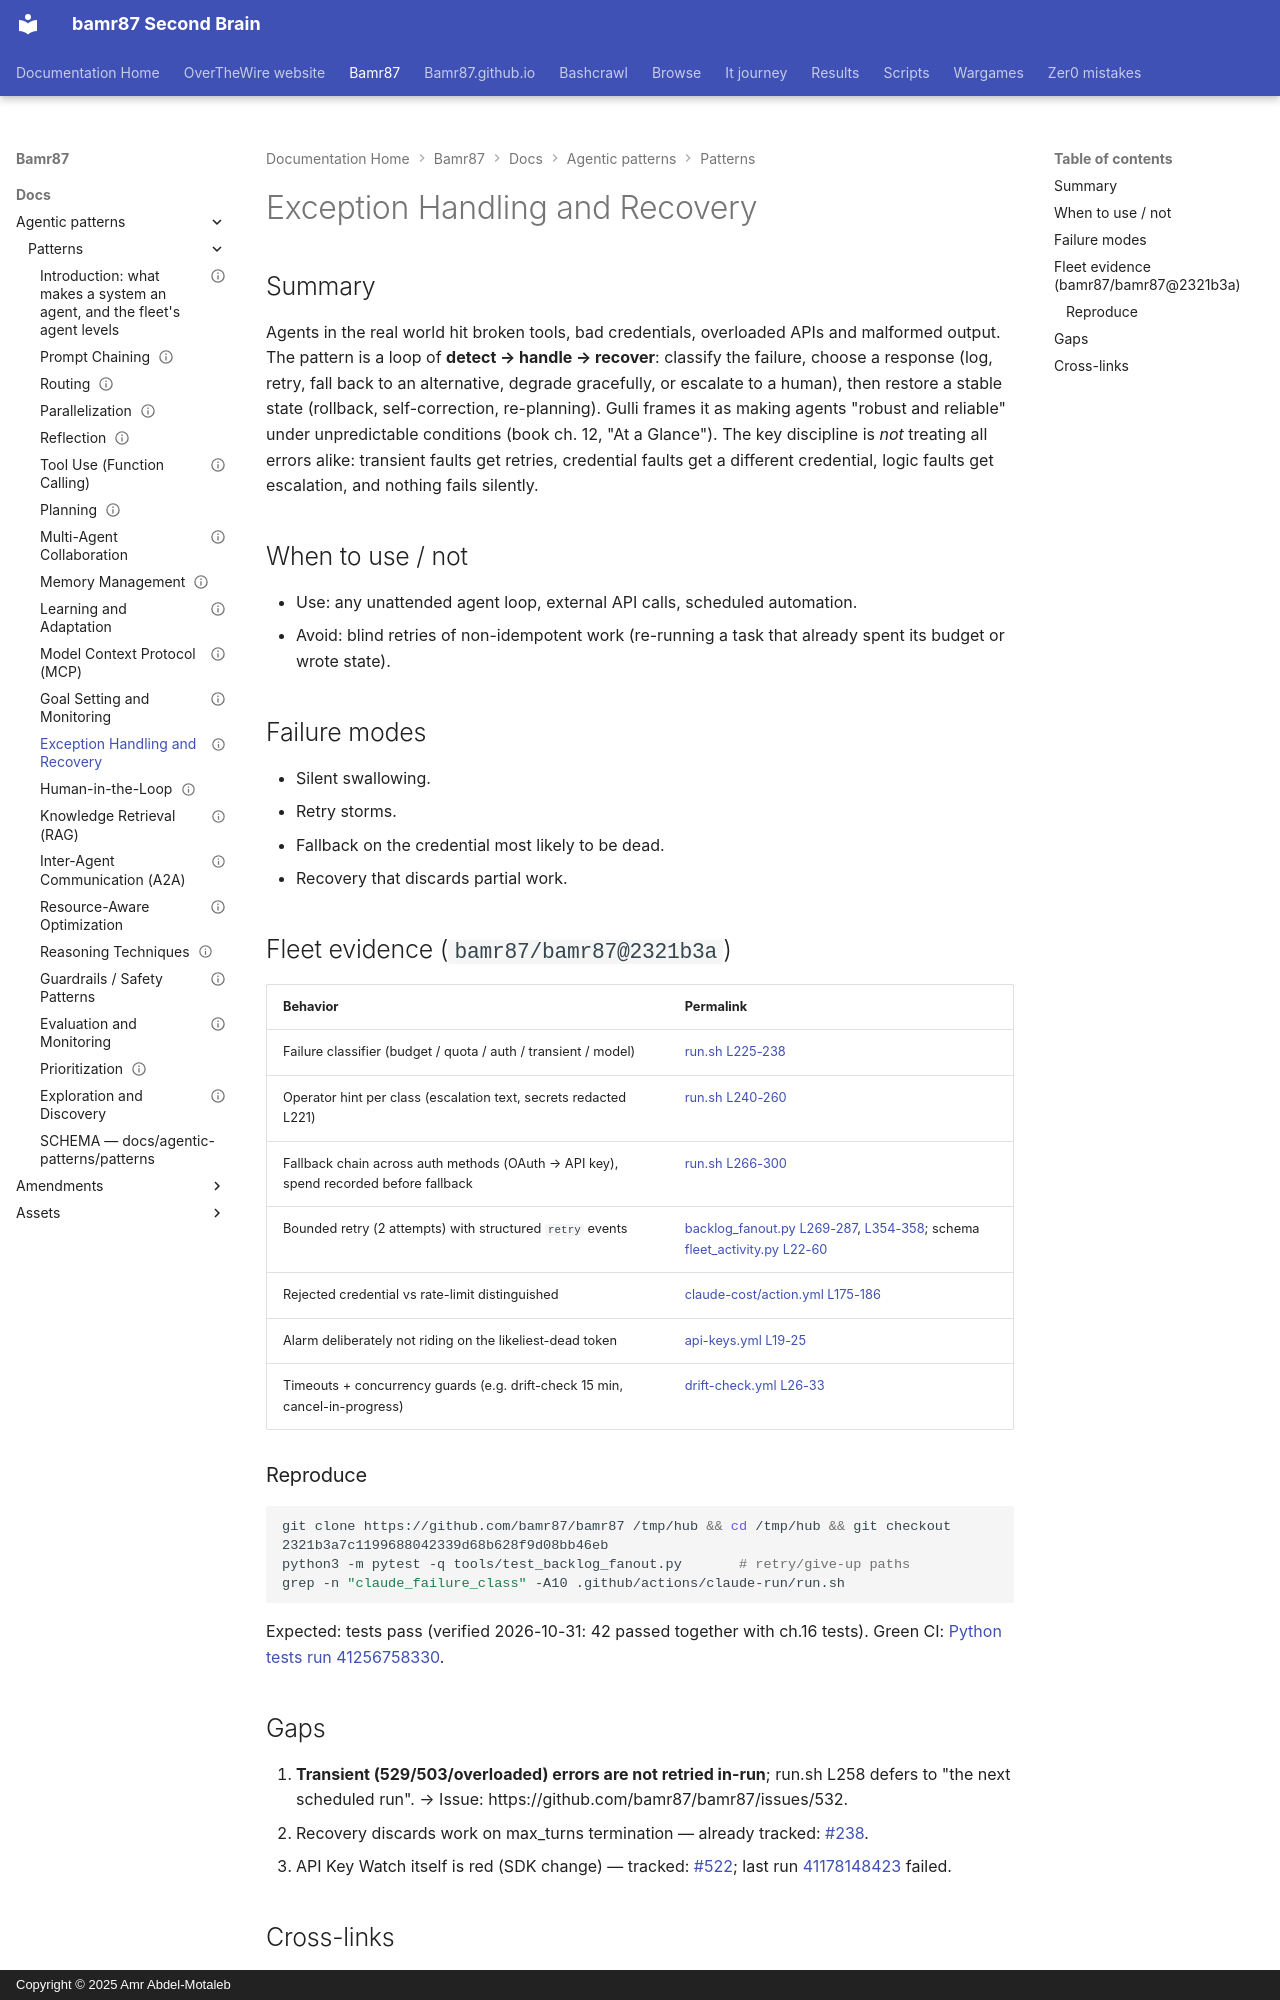

repository: bamr87/README · page: bamr87/docs/agentic-patterns/patterns/12-exception-handling-and-recovery/index.html · generator: mkdocs · copyright: Copyright © 2025 Amr Abdel-Motaleb

---
book_pages: Ch. 12 (8 pp.)
chapter: 12
evidence_repos:
- bamr87/bamr87
id: ADP-12
last_verified: 2026-10-31
owner_bot: executor (Grok Bot)
source_file: docs/agentic-patterns/patterns/12-exception-handling-and-recovery.md
source_repo: bamr87/bamr87
source_url: https://github.com/bamr87/bamr87/blob/main/docs/agentic-patterns/patterns/12-exception-handling-and-recovery.md
status: partial
title: Exception Handling and Recovery
---
# Exception Handling and Recovery

## Summary

Agents in the real world hit broken tools, bad credentials, overloaded APIs and malformed output. The pattern is a loop of **detect → handle → recover**: classify the failure, choose a response (log, retry, fall back to an alternative, degrade gracefully, or escalate to a human), then restore a stable state (rollback, self-correction, re-planning). Gulli frames it as making agents "robust and reliable" under unpredictable conditions (book ch. 12, "At a Glance"). The key discipline is *not* treating all errors alike: transient faults get retries, credential faults get a different credential, logic faults get escalation, and nothing fails silently.

## When to use / not

- Use: any unattended agent loop, external API calls, scheduled automation.
- Avoid: blind retries of non-idempotent work (re-running a task that already spent its budget or wrote state).

## Failure modes

- Silent swallowing.
- Retry storms.
- Fallback on the credential most likely to be dead.
- Recovery that discards partial work.

## Fleet evidence (`bamr87/bamr87@2321b3a`)

| Behavior | Permalink |
|---|---|
| Failure classifier (budget / quota / auth / transient / model) | [run.sh L225-238](https://github.com/bamr87/bamr87/blob/2321b3a7c1199688042339d68b628f9d08bb46eb/.github/actions/claude-run/run.sh#L225-L238) |
| Operator hint per class (escalation text, secrets redacted L221) | [run.sh L240-260](https://github.com/bamr87/bamr87/blob/2321b3a7c1199688042339d68b628f9d08bb46eb/.github/actions/claude-run/run.sh#L240-L260) |
| Fallback chain across auth methods (OAuth → API key), spend recorded before fallback | [run.sh L266-300](https://github.com/bamr87/bamr87/blob/2321b3a7c1199688042339d68b628f9d08bb46eb/.github/actions/claude-run/run.sh#L266-L300) |
| Bounded retry (2 attempts) with structured `retry` events | [backlog_fanout.py L269-287](https://github.com/bamr87/bamr87/blob/2321b3a7c1199688042339d68b628f9d08bb46eb/tools/backlog_fanout.py#L269-L287), [L354-358](https://github.com/bamr87/bamr87/blob/2321b3a7c1199688042339d68b628f9d08bb46eb/tools/backlog_fanout.py#L354-L358); schema [fleet_activity.py L22-60](https://github.com/bamr87/bamr87/blob/2321b3a7c1199688042339d68b628f9d08bb46eb/tools/fleet_activity.py#L22-L60) |
| Rejected credential vs rate-limit distinguished | [claude-cost/action.yml L175-186](https://github.com/bamr87/bamr87/blob/2321b3a7c1199688042339d68b628f9d08bb46eb/.github/actions/claude-cost/action.yml#L175-L186) |
| Alarm deliberately not riding on the likeliest-dead token | [api-keys.yml L19-25](https://github.com/bamr87/bamr87/blob/2321b3a7c1199688042339d68b628f9d08bb46eb/.github/workflows/api-keys.yml#L19-L25) |
| Timeouts + concurrency guards (e.g. drift-check 15 min, cancel-in-progress) | [drift-check.yml L26-33](https://github.com/bamr87/bamr87/blob/2321b3a7c1199688042339d68b628f9d08bb46eb/.github/workflows/drift-check.yml#L26-L33) |

### Reproduce

```bash
git clone https://github.com/bamr87/bamr87 /tmp/hub && cd /tmp/hub && git checkout 2321b3a7c1199688042339d68b628f9d08bb46eb
python3 -m pytest -q tools/test_backlog_fanout.py       # retry/give-up paths
grep -n "claude_failure_class" -A10 .github/actions/claude-run/run.sh
```

Expected: tests pass (verified 2026-10-31: 42 passed together with ch.16 tests). Green CI: [Python tests run 41256758330](https://github.com/bamr87/bamr87/actions/runs/41256758330).
